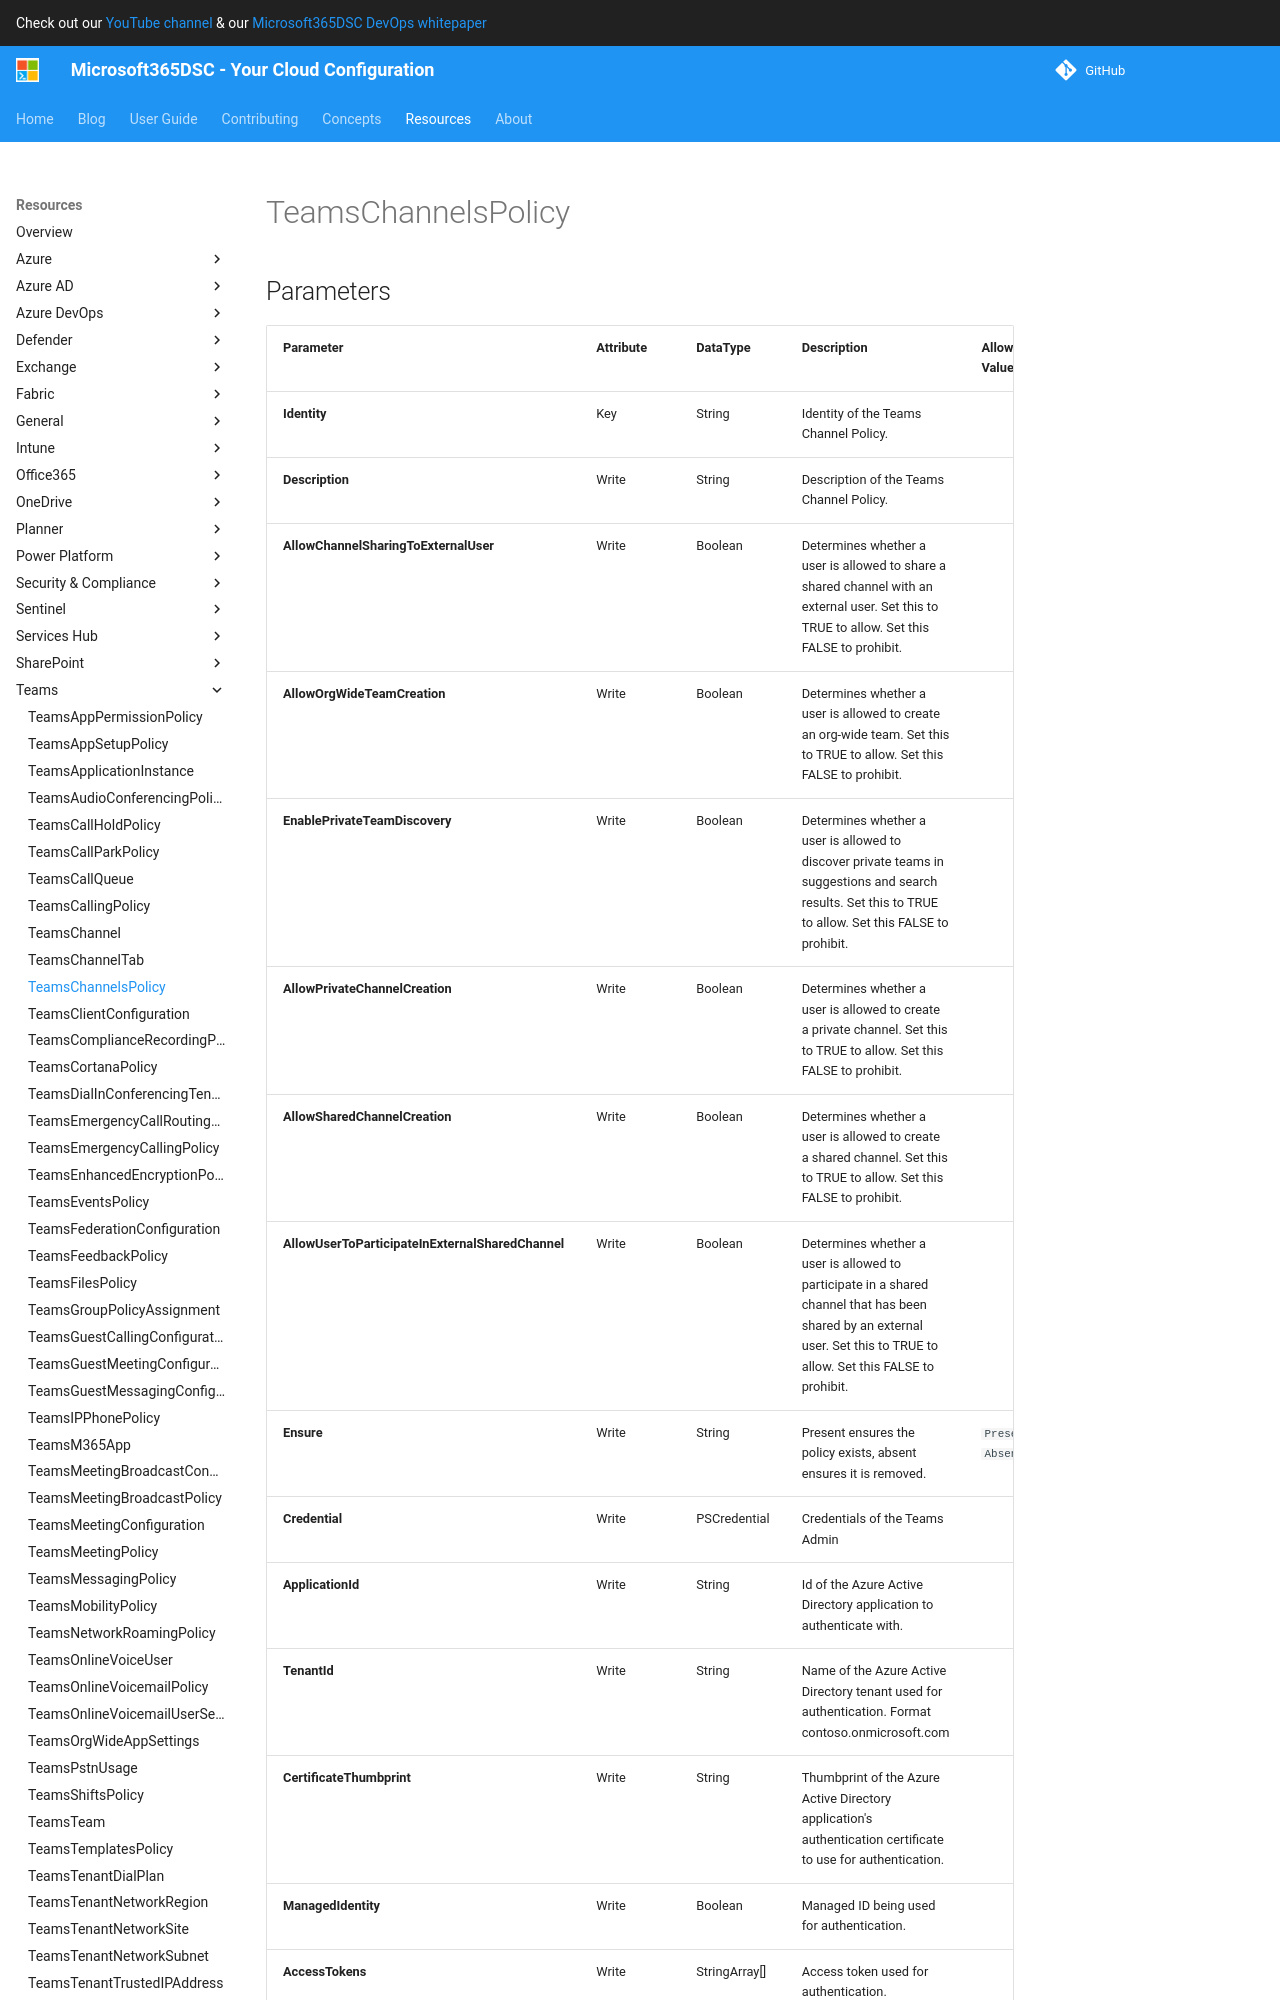

repository: microsoft/Microsoft365DSC · page: resources/teams/TeamsChannelsPolicy/index.html · generator: mkdocs

# TeamsChannelsPolicy

## Parameters

| Parameter | Attribute | DataType | Description | Allowed Values |
| --- | --- | --- | --- | --- |
| **Identity** | Key | String | Identity of the Teams Channel Policy. | |
| **Description** | Write | String | Description of the Teams Channel Policy. | |
| **AllowChannelSharingToExternalUser** | Write | Boolean | Determines whether a user is allowed to share a shared channel with an external user. Set this to TRUE to allow. Set this FALSE to prohibit. | |
| **AllowOrgWideTeamCreation** | Write | Boolean | Determines whether a user is allowed to create an org-wide team. Set this to TRUE to allow. Set this FALSE to prohibit. | |
| **EnablePrivateTeamDiscovery** | Write | Boolean | Determines whether a user is allowed to discover private teams in suggestions and search results. Set this to TRUE to allow. Set this FALSE to prohibit. | |
| **AllowPrivateChannelCreation** | Write | Boolean | Determines whether a user is allowed to create a private channel. Set this to TRUE to allow. Set this FALSE to prohibit. | |
| **AllowSharedChannelCreation** | Write | Boolean | Determines whether a user is allowed to create a shared channel. Set this to TRUE to allow. Set this FALSE to prohibit. | |
| **AllowUserToParticipateInExternalSharedChannel** | Write | Boolean | Determines whether a user is allowed to participate in a shared channel that has been shared by an external user. Set this to TRUE to allow. Set this FALSE to prohibit. | |
| **Ensure** | Write | String | Present ensures the policy exists, absent ensures it is removed. | `Present`, `Absent` |
| **Credential** | Write | PSCredential | Credentials of the Teams Admin | |
| **ApplicationId** | Write | String | Id of the Azure Active Directory application to authenticate with. | |
| **TenantId** | Write | String | Name of the Azure Active Directory tenant used for authentication. Format contoso.onmicrosoft.com | |
| **CertificateThumbprint** | Write | String | Thumbprint of the Azure Active Directory application's authenticati
